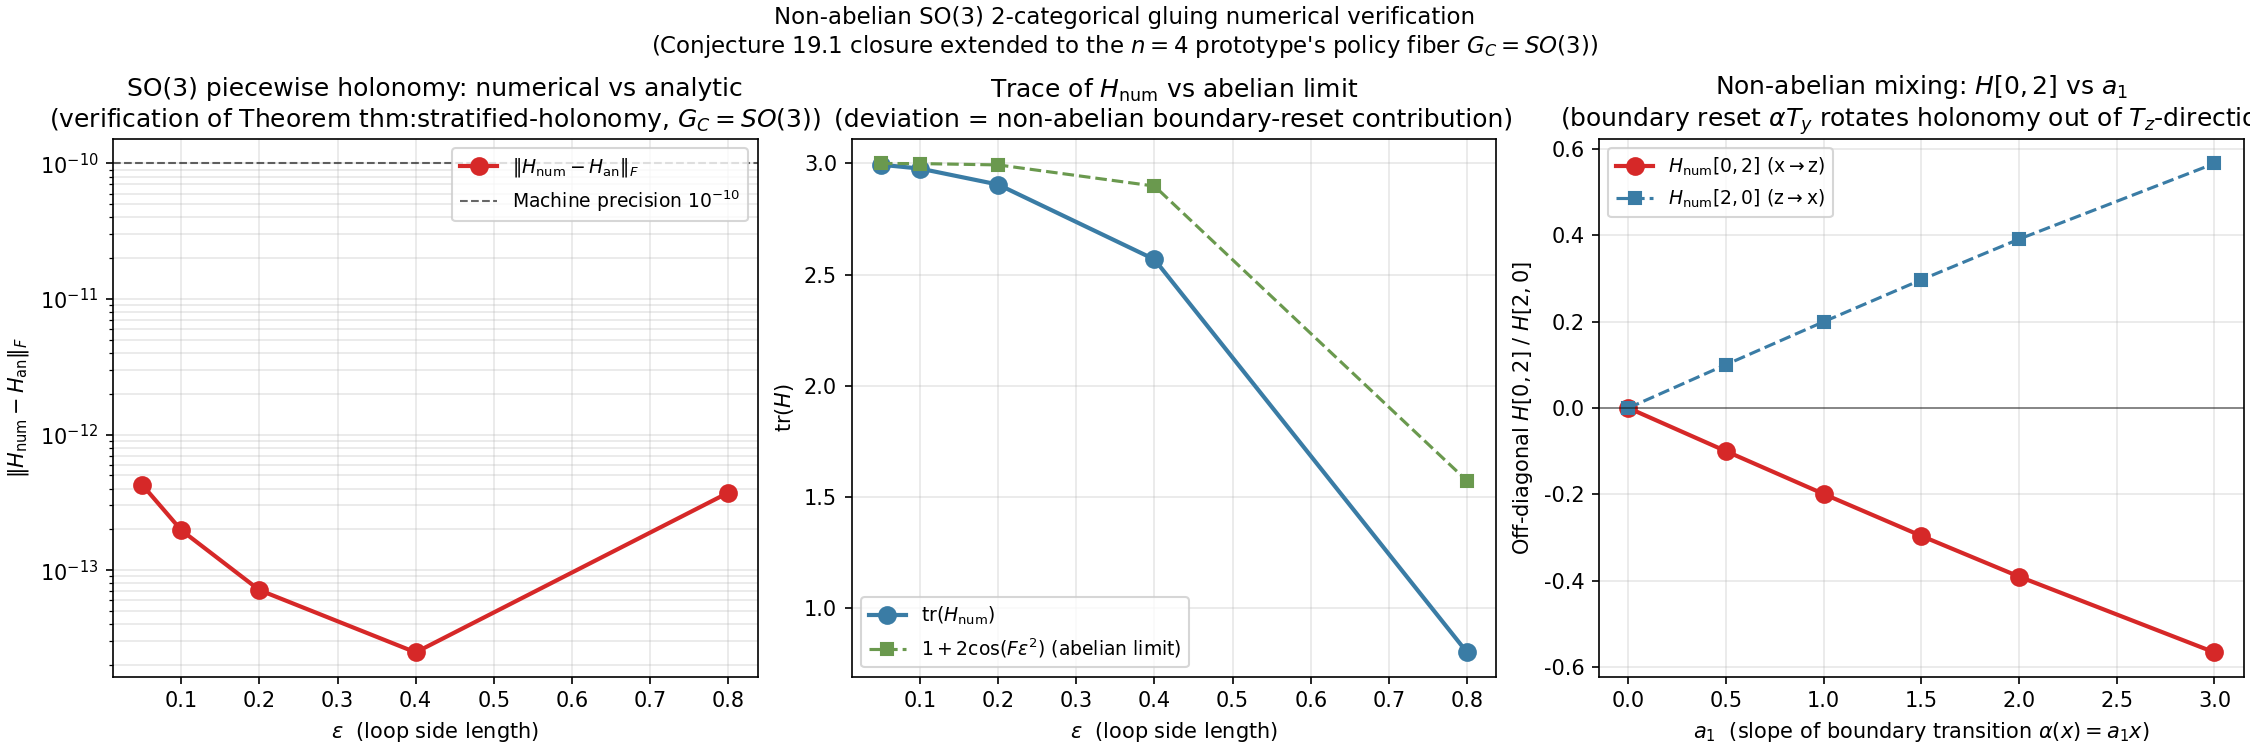

Data behind this chart, as committed beside it:
eps, H_num_H_an_Frob_diff, det_H_num, H_num_orthogonality_err, n_crossings
0.05, 4.266275406551398e-13, 1, 8.502930092930655e-13, 2
0.1, 1.9727493683522638e-13, 1, 3.944227268252724e-13, 2
0.2, 7.126383863896543e-14, 1, 1.4255074605905313e-13, 2
0.4, 2.4730662745297545e-14, 1, 4.931453953333188e-14, 2
0.8, 3.7279527332268036e-13, 1, 7.449491995097221e-13, 2
